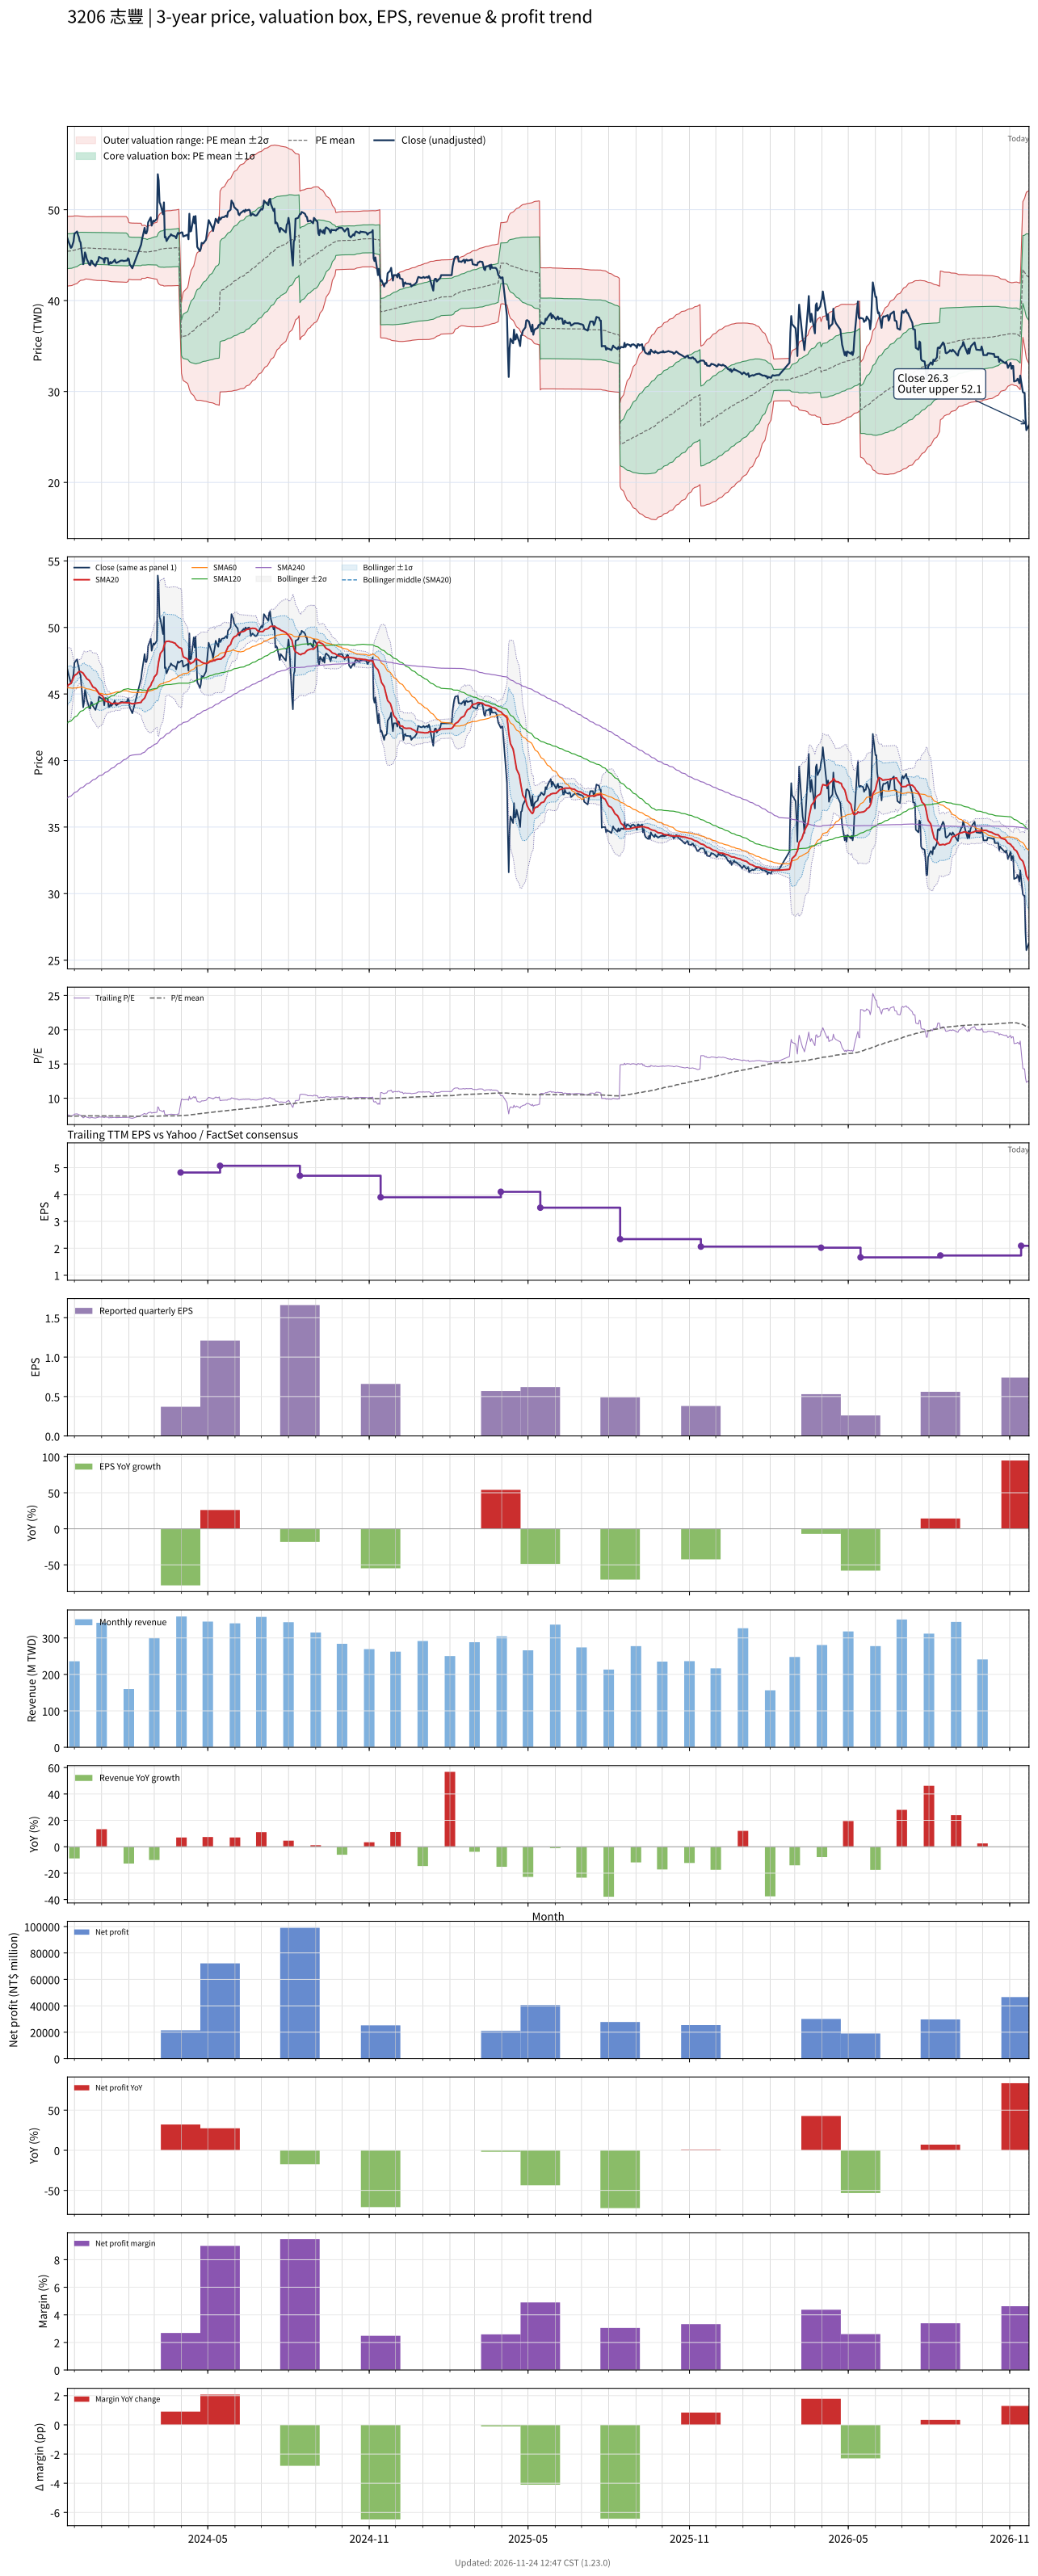

The data file committed next to this chart (first rows):
# chart-version: skill-stock-dynamic-val…
date, close, available_date, period_end, eps, ttm_eps, pe, pe_mean, pe_std, price_m2, price_m1, price_mean, price_p1, price_p2, forward_eps, forward_pe, forward_pe_mean, forward_pe_std, forward_price_m2, forward_price_m1, forward_price_mean, forward_price_p1, forward_price_p2, sma20
2023-11-23, 46.85, 2023-11-14, 2023-09-30, 1.46, 6.17, 7.593, 7.361, 0.3107, 41.58, 43.5, 45.42, 47.33, 49.25, , , , , , , , , , 45.55
2023-11-24, 46.55, 2023-11-14, 2023-09-30, 1.46, 6.17, 7.545, 7.364, 0.3102, 41.61, 43.52, 45.44, 47.35, 49.27, , , , , , , , , , 45.68
2023-11-27, 45.8, 2023-11-14, 2023-09-30, 1.46, 6.17, 7.423, 7.367, 0.3094, 41.64, 43.55, 45.45, 47.36, 49.27, , , , , , , , , , 45.79
2023-11-28, 45.9, 2023-11-14, 2023-09-30, 1.46, 6.17, 7.439, 7.369, 0.309, 41.65, 43.56, 45.47, 47.37, 49.28, , , , , , , , , , 45.95
2023-11-29, 46.2, 2023-11-14, 2023-09-30, 1.46, 6.17, 7.488, 7.373, 0.3074, 41.7, 43.6, 45.49, 47.39, 49.29, , , , , , , , , , 46.1
2023-11-30, 46.5, 2023-11-14, 2023-09-30, 1.46, 6.17, 7.536, 7.378, 0.3056, 41.75, 43.64, 45.52, 47.41, 49.29, , , , , , , , , , 46.25
2023-12-01, 47.35, 2023-11-14, 2023-09-30, 1.46, 6.17, 7.674, 7.383, 0.3053, 41.79, 43.67, 45.55, 47.44, 49.32, , , , , , , , , , 46.39
2023-12-04, 47.6, 2023-11-14, 2023-09-30, 1.46, 6.17, 7.715, 7.391, 0.3016, 41.88, 43.74, 45.6, 47.46, 49.32, , , , , , , , , , 46.52
2023-12-05, 47.25, 2023-11-14, 2023-09-30, 1.46, 6.17, 7.658, 7.398, 0.2971, 41.98, 43.81, 45.65, 47.48, 49.31, , , , , , , , , , 46.61
2023-12-06, 47, 2023-11-14, 2023-09-30, 1.46, 6.17, 7.618, 7.405, 0.293, 42.07, 43.88, 45.69, 47.5, 49.3, , , , , , , , , , 46.67
2023-12-07, 46.55, 2023-11-14, 2023-09-30, 1.46, 6.17, 7.545, 7.41, 0.2891, 42.16, 43.94, 45.72, 47.51, 49.29, , , , , , , , , , 46.68
2023-12-08, 46.4, 2023-11-14, 2023-09-30, 1.46, 6.17, 7.52, 7.415, 0.2859, 42.22, 43.99, 45.75, 47.52, 49.28, , , , , , , , , , 46.69
2023-12-11, 44, 2023-11-14, 2023-09-30, 1.46, 6.17, 7.131, 7.417, 0.284, 42.26, 44.01, 45.76, 47.51, 49.27, , , , , , , , , , 46.56
2023-12-12, 44.4, 2023-11-14, 2023-09-30, 1.46, 6.17, 7.196, 7.418, 0.2825, 42.28, 44.03, 45.77, 47.51, 49.26, , , , , , , , , , 46.44
2023-12-13, 45.3, 2023-11-14, 2023-09-30, 1.46, 6.17, 7.342, 7.421, 0.28, 42.33, 44.06, 45.79, 47.51, 49.24, , , , , , , , , , 46.35
2023-12-14, 45.05, 2023-11-14, 2023-09-30, 1.46, 6.17, 7.301, 7.424, 0.2771, 42.38, 44.09, 45.8, 47.51, 49.22, , , , , , , , , , 46.27
2023-12-15, 44.6, 2023-11-14, 2023-09-30, 1.46, 6.17, 7.229, 7.422, 0.2777, 42.37, 44.08, 45.8, 47.51, 49.22, , , , , , , , , , 46.15
2023-12-18, 43.95, 2023-11-14, 2023-09-30, 1.46, 6.17, 7.123, 7.42, 0.279, 42.34, 44.06, 45.78, 47.51, 49.23, , , , , , , , , , 46.02
2023-12-19, 43.9, 2023-11-14, 2023-09-30, 1.46, 6.17, 7.115, 7.419, 0.2802, 42.32, 44.05, 45.77, 47.5, 49.23, , , , , , , , , , 45.88
2023-12-20, 44.4, 2023-11-14, 2023-09-30, 1.46, 6.17, 7.196, 7.418, 0.2808, 42.3, 44.03, 45.77, 47.5, 49.23, , , , , , , , , , 45.78
2023-12-21, 44.35, 2023-11-14, 2023-09-30, 1.46, 6.17, 7.188, 7.416, 0.2815, 42.29, 44.02, 45.76, 47.5, 49.23, , , , , , , , , , 45.65
2023-12-22, 44.1, 2023-11-14, 2023-09-30, 1.46, 6.17, 7.147, 7.415, 0.2824, 42.27, 44.01, 45.75, 47.49, 49.24, , , , , , , , , , 45.53
2023-12-25, 43.8, 2023-11-14, 2023-09-30, 1.46, 6.17, 7.099, 7.413, 0.2836, 42.24, 43.99, 45.74, 47.49, 49.24, , , , , , , , , , 45.43
2023-12-26, 44.05, 2023-11-14, 2023-09-30, 1.46, 6.17, 7.139, 7.412, 0.2845, 42.22, 43.98, 45.73, 47.49, 49.24, , , , , , , , , , 45.34
2023-12-27, 44.3, 2023-11-14, 2023-09-30, 1.46, 6.17, 7.18, 7.411, 0.2852, 42.21, 43.97, 45.73, 47.49, 49.25, , , , , , , , , , 45.24
2023-12-28, 44.35, 2023-11-14, 2023-09-30, 1.46, 6.17, 7.188, 7.411, 0.2851, 42.21, 43.97, 45.73, 47.49, 49.25, , , , , , , , , , 45.13
2023-12-29, 44.8, 2023-11-14, 2023-09-30, 1.46, 6.17, 7.261, 7.411, 0.2852, 42.21, 43.97, 45.73, 47.49, 49.25, , , , , , , , , , 45.01
2024-01-02, 44.6, 2023-11-14, 2023-09-30, 1.46, 6.17, 7.229, 7.41, 0.2856, 42.2, 43.96, 45.72, 47.48, 49.24, , , , , , , , , , 44.86
2024-01-03, 44.6, 2023-11-14, 2023-09-30, 1.46, 6.17, 7.229, 7.41, 0.2857, 42.19, 43.96, 45.72, 47.48, 49.25, , , , , , , , , , 44.73
2024-01-04, 44.15, 2023-11-14, 2023-09-30, 1.46, 6.17, 7.156, 7.409, 0.2862, 42.18, 43.95, 45.72, 47.48, 49.25, , , , , , , , , , 44.58
2024-01-05, 44.7, 2023-11-14, 2023-09-30, 1.46, 6.17, 7.245, 7.409, 0.2863, 42.18, 43.95, 45.71, 47.48, 49.25, , , , , , , , , , 44.49
2024-01-08, 44.65, 2023-11-14, 2023-09-30, 1.46, 6.17, 7.237, 7.407, 0.2867, 42.17, 43.94, 45.7, 47.47, 49.24, , , , , , , , , , 44.4
2024-01-09, 44, 2023-11-14, 2023-09-30, 1.46, 6.17, 7.131, 7.405, 0.2878, 42.14, 43.91, 45.69, 47.47, 49.24, , , , , , , , , , 44.4
2024-01-10, 44.05, 2023-11-14, 2023-09-30, 1.46, 6.17, 7.139, 7.404, 0.2886, 42.12, 43.9, 45.68, 47.46, 49.24, , , , , , , , , , 44.38
2024-01-11, 44.25, 2023-11-14, 2023-09-30, 1.46, 6.17, 7.172, 7.403, 0.2894, 42.1, 43.89, 45.67, 47.46, 49.24, , , , , , , , , , 44.33
2024-01-12, 44.1, 2023-11-14, 2023-09-30, 1.46, 6.17, 7.147, 7.401, 0.2902, 42.08, 43.87, 45.66, 47.45, 49.25, , , , , , , , , , 44.28
2024-01-15, 44.35, 2023-11-14, 2023-09-30, 1.46, 6.17, 7.188, 7.4, 0.2906, 42.07, 43.87, 45.66, 47.45, 49.25, , , , , , , , , , 44.27
2024-01-16, 44.5, 2023-11-14, 2023-09-30, 1.46, 6.17, 7.212, 7.4, 0.2909, 42.07, 43.86, 45.66, 47.45, 49.25, , , , , , , , , , 44.3
2024-01-17, 44.2, 2023-11-14, 2023-09-30, 1.46, 6.17, 7.164, 7.4, 0.2904, 42.08, 43.87, 45.66, 47.45, 49.24, , , , , , , , , , 44.31
2024-01-18, 44.15, 2023-11-14, 2023-09-30, 1.46, 6.17, 7.156, 7.399, 0.291, 42.06, 43.86, 45.65, 47.45, 49.25, , , , , , , , , , 44.3
2024-01-19, 44.2, 2023-11-14, 2023-09-30, 1.46, 6.17, 7.164, 7.399, 0.2916, 42.05, 43.85, 45.65, 47.45, 49.25, , , , , , , , , , 44.3
2024-01-22, 44.35, 2023-11-14, 2023-09-30, 1.46, 6.17, 7.188, 7.398, 0.292, 42.04, 43.84, 45.64, 47.45, 49.25, , , , , , , , , , 44.31
2024-01-23, 44.4, 2023-11-14, 2023-09-30, 1.46, 6.17, 7.196, 7.398, 0.2921, 42.04, 43.84, 45.64, 47.45, 49.25, , , , , , , , , , 44.34
2024-01-24, 44.4, 2023-11-14, 2023-09-30, 1.46, 6.17, 7.196, 7.398, 0.2918, 42.04, 43.85, 45.65, 47.45, 49.25, , , , , , , , , , 44.35
2024-01-25, 44.4, 2023-11-14, 2023-09-30, 1.46, 6.17, 7.196, 7.398, 0.2919, 42.04, 43.84, 45.65, 47.45, 49.25, , , , , , , , , , 44.36
2024-01-26, 44.35, 2023-11-14, 2023-09-30, 1.46, 6.17, 7.188, 7.397, 0.2924, 42.03, 43.84, 45.64, 47.44, 49.25, , , , , , , , , , 44.36
2024-01-29, 44.4, 2023-11-14, 2023-09-30, 1.46, 6.17, 7.196, 7.395, 0.293, 42.01, 43.82, 45.63, 47.44, 49.24, , , , , , , , , , 44.34
2024-01-30, 44.4, 2023-11-14, 2023-09-30, 1.46, 6.17, 7.196, 7.389, 0.2882, 42.03, 43.81, 45.59, 47.37, 49.14, , , , , , , , , , 44.33
2024-01-31, 44.65, 2023-11-14, 2023-09-30, 1.46, 6.17, 7.237, 7.381, 0.2788, 42.1, 43.82, 45.54, 47.26, 48.98, , , , , , , , , , 44.33
2024-02-01, 44.55, 2023-11-14, 2023-09-30, 1.46, 6.17, 7.22, 7.369, 0.2532, 42.34, 43.9, 45.46, 47.03, 48.59, , , , , , , , , , 44.35
2024-02-02, 44, 2023-11-14, 2023-09-30, 1.46, 6.17, 7.131, 7.364, 0.2524, 42.32, 43.88, 45.44, 46.99, 48.55, , , , , , , , , , 44.32
2024-02-05, 43.55, 2023-11-14, 2023-09-30, 1.46, 6.17, 7.058, 7.359, 0.2526, 42.29, 43.85, 45.41, 46.96, 48.52, , , , , , , , , , 44.26
2024-02-15, 46.15, 2023-11-14, 2023-09-30, 1.46, 6.17, 7.48, 7.358, 0.2519, 42.29, 43.84, 45.4, 46.95, 48.51, , , , , , , , , , 44.37
2024-02-16, 46.7, 2023-11-14, 2023-09-30, 1.46, 6.17, 7.569, 7.351, 0.2353, 42.45, 43.91, 45.36, 46.81, 48.26, , , , , , , , , , 44.5
2024-02-19, 48, 2023-11-14, 2023-09-30, 1.46, 6.17, 7.78, 7.352, 0.2367, 42.44, 43.9, 45.36, 46.82, 48.29, , , , , , , , , , 44.69
2024-02-20, 47.4, 2023-11-14, 2023-09-30, 1.46, 6.17, 7.682, 7.351, 0.234, 42.47, 43.91, 45.35, 46.8, 48.24, , , , , , , , , , 44.85
2024-02-21, 47.4, 2023-11-14, 2023-09-30, 1.46, 6.17, 7.682, 7.349, 0.2298, 42.51, 43.92, 45.34, 46.76, 48.18, , , , , , , , , , 45.01
2024-02-22, 47.7, 2023-11-14, 2023-09-30, 1.46, 6.17, 7.731, 7.346, 0.2247, 42.56, 43.94, 45.33, 46.71, 48.1, , , , , , , , , , 45.17
2024-02-23, 48.6, 2023-11-14, 2023-09-30, 1.46, 6.17, 7.877, 7.352, 0.2295, 42.53, 43.95, 45.36, 46.78, 48.19, , , , , , , , , , 45.39
... 667 more rows
